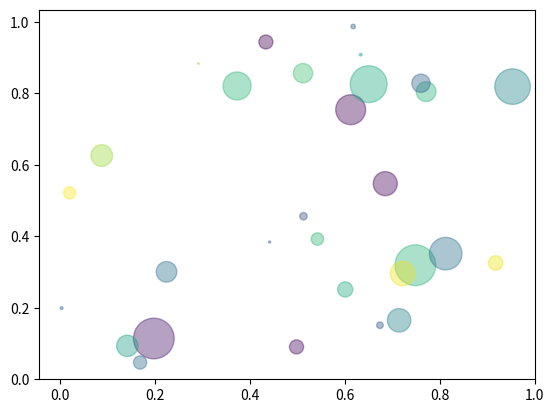

The script that saved this image:
import numpy as np
import matplotlib.pyplot as plt

np.random.seed(10)
N=30
x=np.random.rand(N)
y=np.random.rand(N)
colors=np.random.rand(N)
area=(30*np.random.rand(N))**2
plt.scatter(x,y,s=area,c=colors,alpha=0.4)
plt.show()
